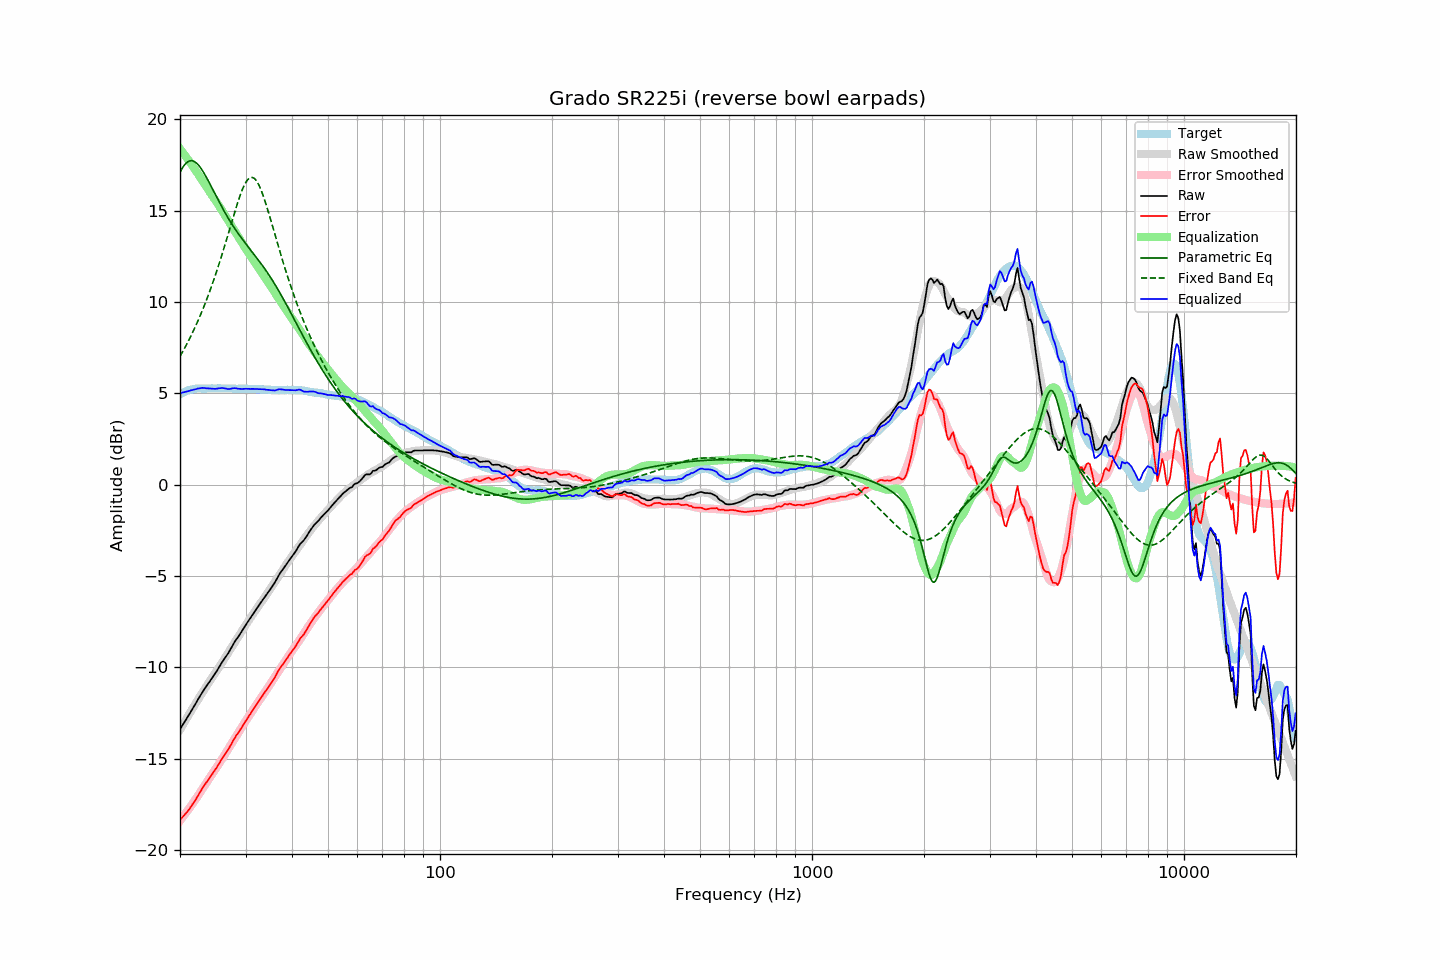

Values plotted in this chart, from the file beside it:
frequency, raw, error, smoothed, error_smoothed, equalization, parametric_eq, fixed_band_eq, equalized_raw, equalized_smoothed, target
20.00, -13.38, -18.33, -13.41, -18.39, 18.39, 17.11, 7.03, 5.01, 4.98, 4.95
20.20, -13.24, -18.24, -13.26, -18.28, 18.28, 17.27, 7.18, 5.04, 5.02, 5.00
20.40, -13.10, -18.15, -13.11, -18.16, 18.16, 17.42, 7.34, 5.06, 5.06, 5.05
20.61, -12.96, -18.05, -12.96, -18.04, 18.04, 17.53, 7.50, 5.08, 5.09, 5.08
20.81, -12.82, -17.95, -12.80, -17.92, 17.92, 17.63, 7.67, 5.10, 5.12, 5.13
21.02, -12.68, -17.85, -12.66, -17.80, 17.80, 17.69, 7.83, 5.12, 5.15, 5.17
21.23, -12.53, -17.72, -12.51, -17.68, 17.68, 17.73, 8.01, 5.15, 5.17, 5.19
21.44, -12.38, -17.59, -12.36, -17.56, 17.56, 17.75, 8.19, 5.18, 5.20, 5.21
21.66, -12.23, -17.47, -12.22, -17.43, 17.43, 17.73, 8.37, 5.20, 5.22, 5.23
21.87, -12.09, -17.33, -12.07, -17.31, 17.31, 17.69, 8.56, 5.22, 5.23, 5.24
22.09, -11.94, -17.20, -11.93, -17.18, 17.18, 17.63, 8.75, 5.24, 5.25, 5.26
22.31, -11.78, -17.05, -11.79, -17.05, 17.05, 17.55, 8.95, 5.27, 5.26, 5.27
22.54, -11.63, -16.91, -11.64, -16.91, 16.91, 17.45, 9.15, 5.28, 5.27, 5.27
22.76, -11.48, -16.75, -11.50, -16.78, 16.78, 17.33, 9.35, 5.29, 5.27, 5.27
22.99, -11.33, -16.60, -11.36, -16.64, 16.64, 17.20, 9.57, 5.31, 5.28, 5.26
23.22, -11.20, -16.47, -11.23, -16.50, 16.50, 17.05, 9.78, 5.30, 5.28, 5.26
23.45, -11.08, -16.34, -11.09, -16.37, 16.37, 16.90, 10.01, 5.29, 5.28, 5.26
23.69, -10.95, -16.23, -10.96, -16.23, 16.23, 16.74, 10.24, 5.28, 5.28, 5.27
23.92, -10.83, -16.10, -10.82, -16.10, 16.10, 16.57, 10.47, 5.27, 5.28, 5.27
24.16, -10.70, -15.97, -10.69, -15.96, 15.96, 16.40, 10.71, 5.26, 5.28, 5.27
24.40, -10.57, -15.85, -10.56, -15.83, 15.83, 16.23, 10.96, 5.26, 5.28, 5.28
24.65, -10.44, -15.72, -10.43, -15.70, 15.70, 16.06, 11.21, 5.26, 5.27, 5.27
24.89, -10.32, -15.59, -10.30, -15.57, 15.57, 15.89, 11.47, 5.25, 5.28, 5.27
25.14, -10.18, -15.45, -10.17, -15.44, 15.44, 15.71, 11.74, 5.26, 5.28, 5.27
25.39, -10.03, -15.31, -10.03, -15.31, 15.31, 15.54, 12.01, 5.28, 5.28, 5.28
25.65, -9.88, -15.17, -9.90, -15.17, 15.17, 15.38, 12.29, 5.29, 5.28, 5.28
25.91, -9.73, -15.01, -9.76, -15.03, 15.03, 15.21, 12.57, 5.30, 5.28, 5.27
26.16, -9.60, -14.87, -9.62, -14.89, 14.89, 15.05, 12.85, 5.29, 5.28, 5.27
26.43, -9.47, -14.75, -9.47, -14.75, 14.75, 14.90, 13.15, 5.27, 5.27, 5.27
26.69, -9.35, -14.62, -9.33, -14.61, 14.61, 14.74, 13.44, 5.26, 5.27, 5.27
26.96, -9.22, -14.50, -9.19, -14.46, 14.46, 14.59, 13.74, 5.24, 5.27, 5.27
27.23, -9.07, -14.35, -9.05, -14.32, 14.32, 14.45, 14.04, 5.25, 5.27, 5.27
27.50, -8.91, -14.19, -8.91, -14.18, 14.18, 14.31, 14.34, 5.27, 5.27, 5.27
27.77, -8.75, -14.01, -8.77, -14.03, 14.03, 14.17, 14.63, 5.29, 5.27, 5.26
28.05, -8.60, -13.86, -8.63, -13.89, 13.89, 14.04, 14.92, 5.29, 5.26, 5.26
28.33, -8.47, -13.72, -8.49, -13.75, 13.75, 13.91, 15.21, 5.28, 5.26, 5.25
28.62, -8.35, -13.61, -8.35, -13.61, 13.61, 13.78, 15.48, 5.26, 5.26, 5.25
28.90, -8.22, -13.48, -8.21, -13.47, 13.47, 13.66, 15.75, 5.25, 5.26, 5.26
29.19, -8.08, -13.33, -8.07, -13.33, 13.33, 13.53, 15.99, 5.25, 5.26, 5.25
29.48, -7.94, -13.20, -7.93, -13.19, 13.19, 13.42, 16.21, 5.25, 5.26, 5.26
29.78, -7.79, -13.05, -7.79, -13.05, 13.05, 13.30, 16.40, 5.26, 5.26, 5.25
30.08, -7.65, -12.92, -7.66, -12.91, 12.91, 13.18, 16.56, 5.26, 5.25, 5.26
30.38, -7.52, -12.78, -7.52, -12.78, 12.78, 13.07, 16.69, 5.25, 5.25, 5.25
30.68, -7.39, -12.65, -7.39, -12.64, 12.64, 12.96, 16.78, 5.25, 5.25, 5.25
30.99, -7.26, -12.52, -7.26, -12.51, 12.51, 12.85, 16.82, 5.25, 5.25, 5.25
31.30, -7.12, -12.37, -7.13, -12.38, 12.38, 12.73, 16.83, 5.25, 5.25, 5.24
31.61, -6.99, -12.24, -7.00, -12.24, 12.24, 12.62, 16.79, 5.25, 5.24, 5.24
31.93, -6.86, -12.11, -6.87, -12.11, 12.11, 12.51, 16.70, 5.24, 5.24, 5.24
32.24, -6.73, -11.96, -6.74, -11.97, 11.97, 12.39, 16.58, 5.25, 5.24, 5.23
32.57, -6.61, -11.85, -6.61, -11.85, 11.85, 12.28, 16.42, 5.23, 5.23, 5.23
32.89, -6.48, -11.71, -6.49, -11.72, 11.72, 12.16, 16.23, 5.24, 5.23, 5.23
33.22, -6.36, -11.58, -6.37, -11.59, 11.59, 12.04, 16.01, 5.23, 5.22, 5.22
33.55, -6.23, -11.45, -6.24, -11.46, 11.46, 11.92, 15.76, 5.23, 5.22, 5.22
33.89, -6.11, -11.33, -6.11, -11.33, 11.33, 11.79, 15.50, 5.22, 5.21, 5.21
34.23, -5.99, -11.21, -5.98, -11.19, 11.19, 11.67, 15.22, 5.20, 5.21, 5.21
34.57, -5.86, -11.06, -5.85, -11.06, 11.06, 11.54, 14.93, 5.20, 5.21, 5.20
34.92, -5.74, -10.95, -5.72, -10.92, 10.92, 11.40, 14.63, 5.18, 5.20, 5.20
35.27, -5.61, -10.81, -5.59, -10.79, 10.79, 11.26, 14.33, 5.17, 5.20, 5.19
35.62, -5.48, -10.68, -5.45, -10.65, 10.65, 11.12, 14.02, 5.17, 5.20, 5.19
35.97, -5.35, -10.54, -5.32, -10.51, 10.51, 10.98, 13.72, 5.16, 5.19, 5.19
... 635 more rows
